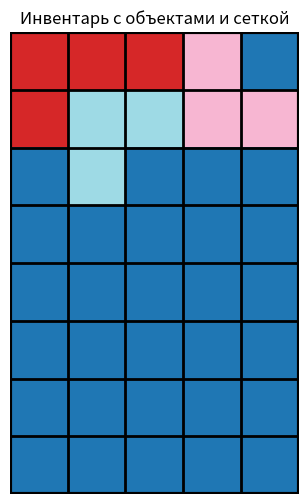

Here is the Python script that generated this plot:
import matplotlib.pyplot as plt
import numpy as np


def can_place_item(inventory, item, start_row, start_col):
    """ Проверяет, можно ли разместить элемент в инвентаре, начиная с позиции (start_row, start_col) """
    for x, y in item:
        # Проверяем, не выходит ли элемент за границы инвентаря и свободно ли место
        if start_row + y >= len(inventory) or start_col + x >= len(inventory[0]) or inventory[start_row + y][
            start_col + x] != 0:
            return False
    return True


def place_item(inventory, item, start_row, start_col, item_id):
    """ Размещает элемент в инвентаре, начиная с позиции (start_row, start_col), с уникальным идентификатором для цвета """
    for x, y in item:
        inventory[start_row + y][start_col + x] = item_id
    return inventory


inventory_size = (8, 5)
existing_items = [{'test1': [[0, 0], [1, 0], [0, 1], [2, 0]]}]
next_items = [
    {'test2': [[0, 0], [0, 1], [1, 1]]},
    {'test3': [[0, 0], [0, 1], [1, 0]]}
]

# Создаем матрицу инвентаря, заполненную нулями
inventory_matrix = np.zeros((inventory_size[0], inventory_size[1]))

# Заполняем инвентарь существующими предметами
item_id = 1  # Начинаем с 1, так как 0 - это пустое место
for item in existing_items:
    for item_name, pixels in item.items():
        inventory_matrix = place_item(inventory_matrix, pixels, 0, 0, item_id)
        item_id += 1

# Пытаемся разместить каждый предмет из next_items в инвентаре
for item in next_items:
    for item_name, pixels in item.items():
        item_placed = False
        for row in range(inventory_size[0]):
            for col in range(inventory_size[1]):
                if can_place_item(inventory_matrix, pixels, row, col):
                    inventory_matrix = place_item(inventory_matrix, pixels, row, col, item_id)
                    item_placed = True
                    break
            if item_placed:
                break
        if item_placed:  # Увеличиваем item_id только если предмет был размещен
            item_id += 1


def draw_inventory():
    def draw_grid(ax, inventory_size, data_size):
        # Рисуем сетку
        for x in range(data_size[1] + 1):
            ax.axvline(x - 0.5, lw=2, color='black', zorder=5)
        for y in range(data_size[0] + 1):
            ax.axhline(y - 0.5, lw=2, color='black', zorder=5)
        # Рисуем границу инвентаря
        ax.add_patch(
            plt.Rectangle((-0.5, -0.5), inventory_size[1], inventory_size[0], fill=None, edgecolor='black', lw=3,
                          zorder=10))

    # Определяем размер данных
    data_size = (len(inventory_matrix), len(inventory_matrix[0]))
    fig, ax = plt.subplots(figsize=(10, 6))
    # Рисуем инвентарь с использованием colormap 'tab20' для различения цветов предметов
    cmap = plt.cm.get_cmap('tab20', item_id)  # генерируем colormap с нужным количеством цветов
    ax.imshow(inventory_matrix, cmap=cmap, interpolation='nearest', zorder=0)
    ax.axis('off')
    draw_grid(ax, inventory_size, data_size)
    ax.set_xlim(-0.5, inventory_size[1] - 0.5)
    ax.set_ylim(inventory_size[0] - 0.5, -0.5)
    ax.set_title('Инвентарь с объектами и сеткой')
    plt.show()


draw_inventory()
